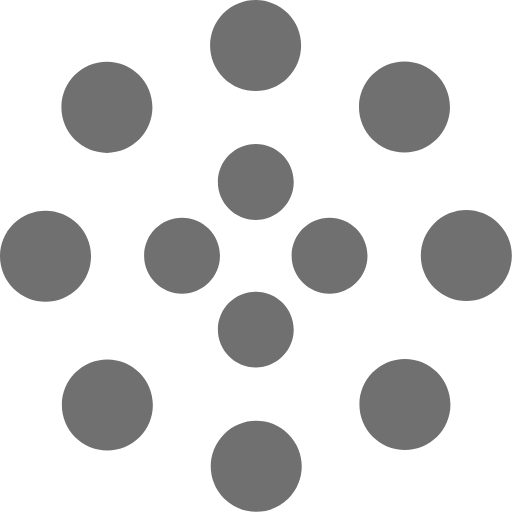
t = 0.00 s
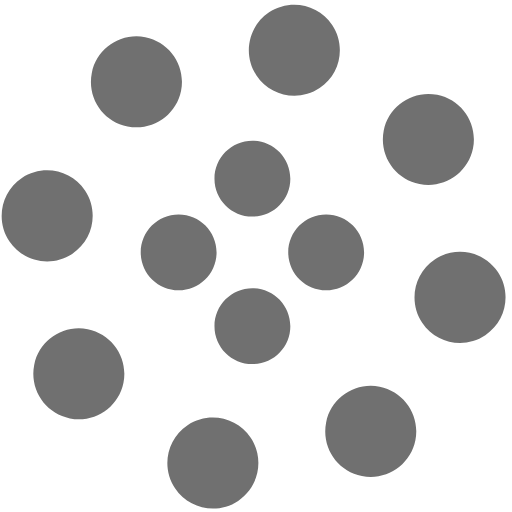
t = 1.25 s
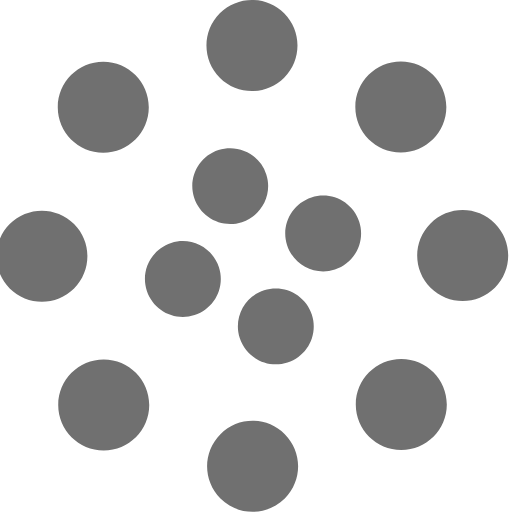
t = 2.00 s
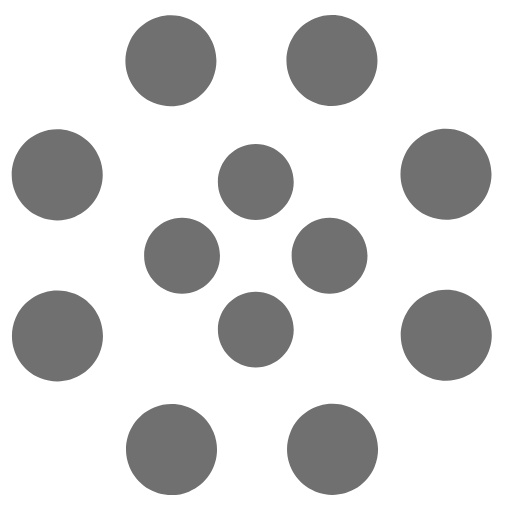
t = 2.50 s
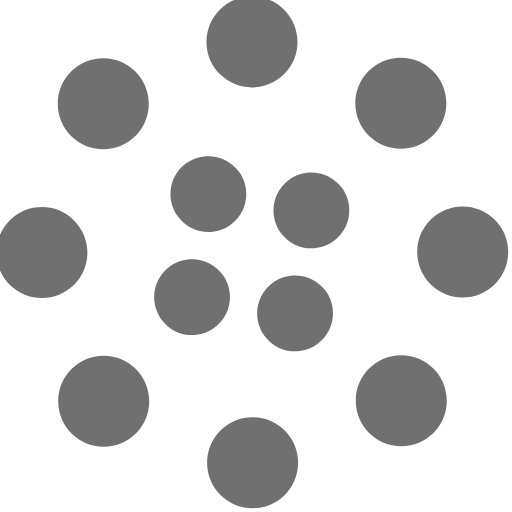
t = 4.00 s
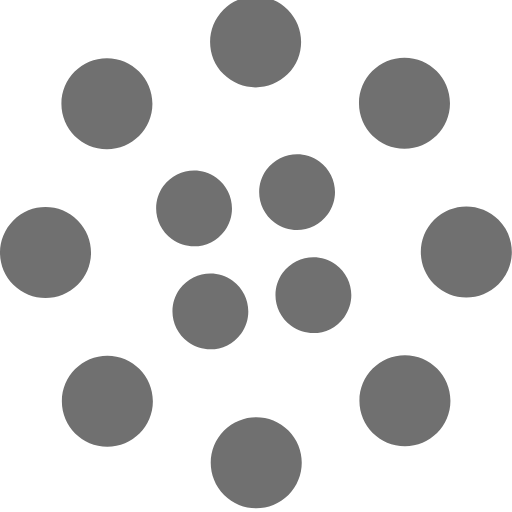
t = 6.00 s

The animated SVG that drew these frames (rendered in a browser with its animation timeline set to each time). Animation: 2 SMIL elements (animateTransform=2); one cycle of 8.00 s, repeats indefinitely.

<svg width="135" height="135" viewBox="0 0 135 135" xmlns="http://www.w3.org/2000/svg" fill="#707070">
    <path d="M67.447 58c5.523 0 10-4.477 10-10s-4.477-10-10-10-10 4.477-10 10 4.477 10 10 10zm9.448 9.447c0 5.523 4.477 10 10 10 5.522 0 10-4.477 10-10s-4.478-10-10-10c-5.523 0-10 4.477-10 10zm-9.448 9.448c-5.523 0-10 4.477-10 10 0 5.522 4.477 10 10 10s10-4.478 10-10c0-5.523-4.477-10-10-10zM58 67.447c0-5.523-4.477-10-10-10s-10 4.477-10 10 4.477 10 10 10 10-4.477 10-10z">
        <animateTransform
            attributeName="transform"
            type="rotate"
            from="0 67 67"
            to="-360 67 67"
            dur="2.5s"
            repeatCount="indefinite"/>
    </path>
    <path d="M28.19 40.31c6.627 0 12-5.374 12-12 0-6.628-5.373-12-12-12-6.628 0-12 5.372-12 12 0 6.626 5.372 12 12 12zm30.72-19.825c4.686 4.687 12.284 4.687 16.97 0 4.686-4.686 4.686-12.284 0-16.97-4.686-4.687-12.284-4.687-16.97 0-4.687 4.686-4.687 12.284 0 16.97zm35.74 7.705c0 6.627 5.37 12 12 12 6.626 0 12-5.373 12-12 0-6.628-5.374-12-12-12-6.63 0-12 5.372-12 12zm19.822 30.72c-4.686 4.686-4.686 12.284 0 16.97 4.687 4.686 12.285 4.686 16.97 0 4.687-4.686 4.687-12.284 0-16.97-4.685-4.687-12.283-4.687-16.97 0zm-7.704 35.74c-6.627 0-12 5.37-12 12 0 6.626 5.373 12 12 12s12-5.374 12-12c0-6.63-5.373-12-12-12zm-30.72 19.822c-4.686-4.686-12.284-4.686-16.97 0-4.686 4.687-4.686 12.285 0 16.97 4.686 4.687 12.284 4.687 16.97 0 4.687-4.685 4.687-12.283 0-16.97zm-35.74-7.704c0-6.627-5.372-12-12-12-6.626 0-12 5.373-12 12s5.374 12 12 12c6.628 0 12-5.373 12-12zm-19.823-30.72c4.687-4.686 4.687-12.284 0-16.97-4.686-4.686-12.284-4.686-16.97 0-4.687 4.686-4.687 12.284 0 16.97 4.686 4.687 12.284 4.687 16.97 0z">
        <animateTransform
            attributeName="transform"
            type="rotate"
            from="0 67 67"
            to="360 67 67"
            dur="8s"
            repeatCount="indefinite"/>
    </path>
</svg>
